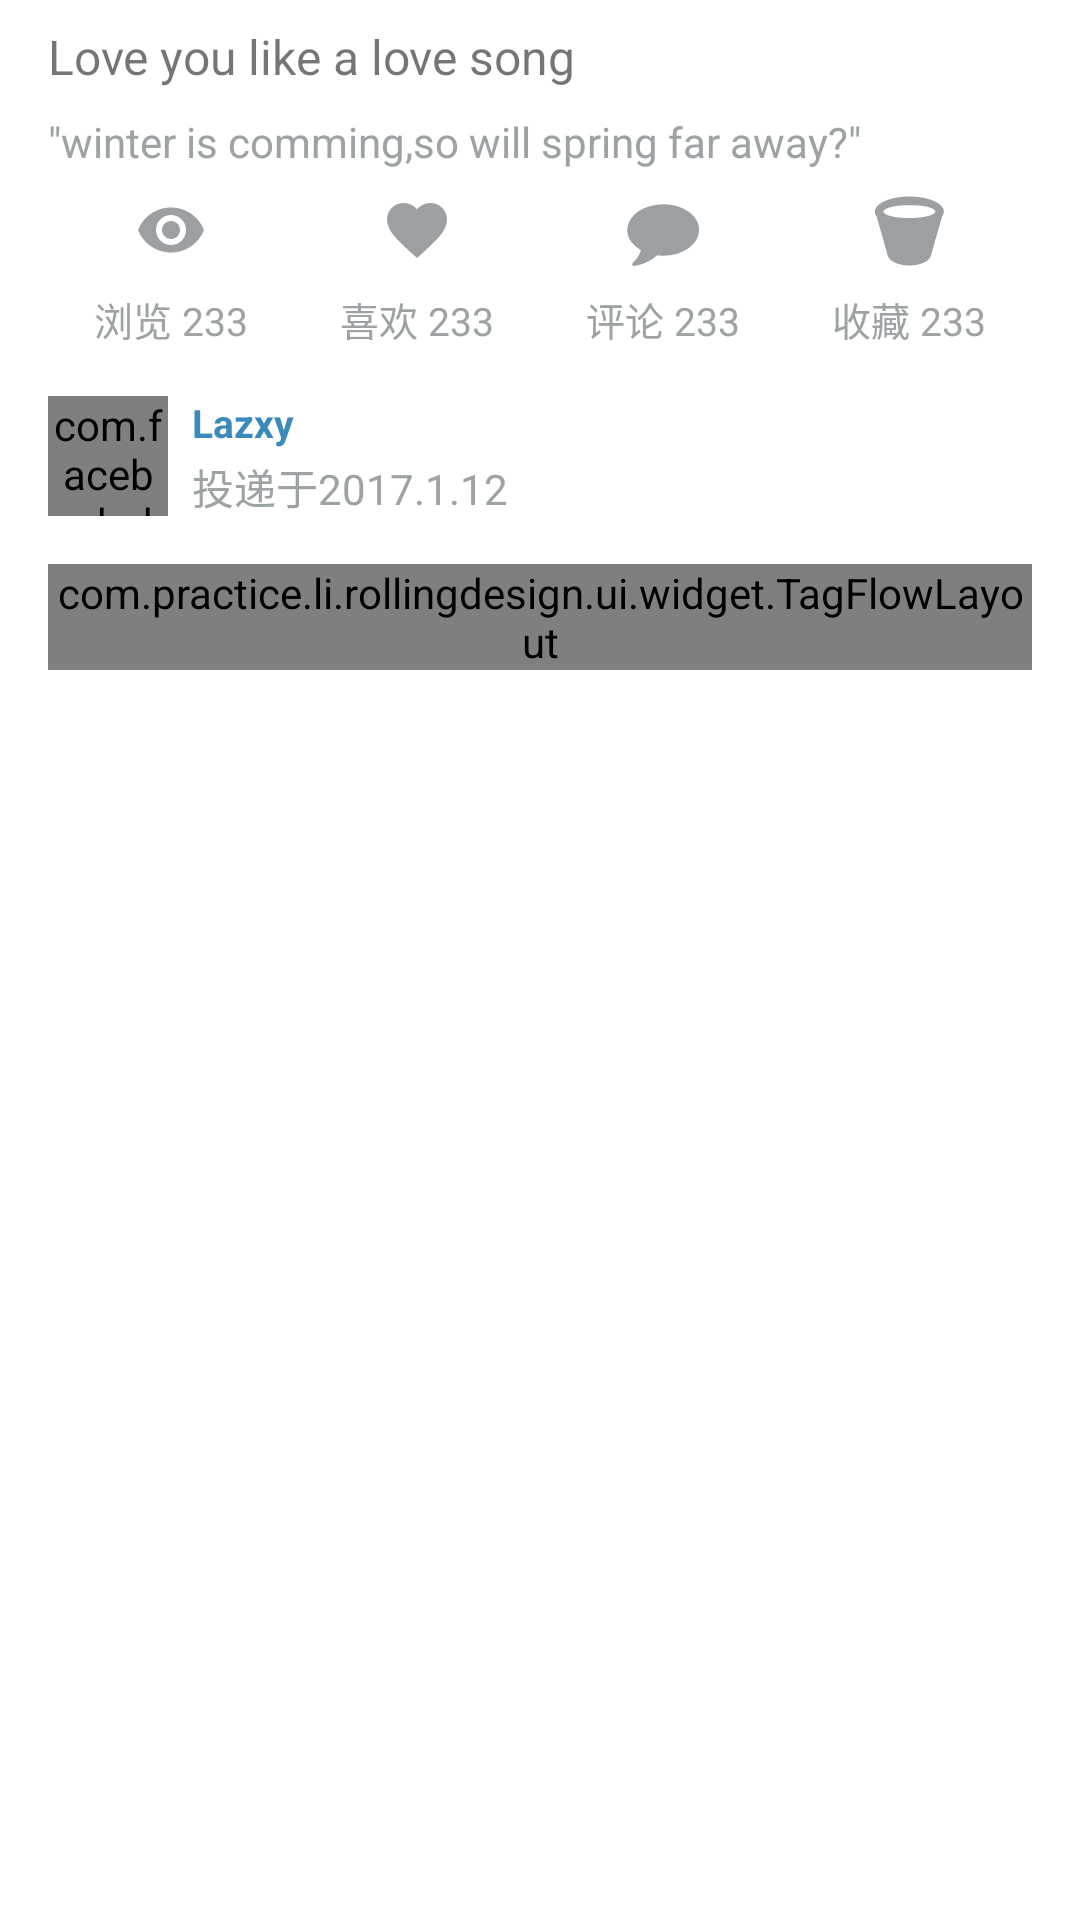

Layout XML and referenced resources for this Android screen:
<!-- AndroidManifest.xml: application theme AppTheme -->
<!-- res/layout/fragment_shots_info.xml -->
<?xml version="1.0" encoding="utf-8"?>
<android.support.v4.widget.NestedScrollView xmlns:android="http://schemas.android.com/apk/res/android"
    xmlns:app="http://schemas.android.com/apk/res-auto"
    android:layout_width="match_parent"
    android:layout_height="wrap_content"
    android:background="@color/normalWhite"
    android:paddingLeft="@dimen/activity_horizontal_margin"
    android:paddingRight="@dimen/activity_horizontal_margin"
    app:layout_behavior="@string/appbar_scrolling_view_behavior"
    >
    <LinearLayout
        android:layout_width="match_parent"
        android:layout_height="wrap_content"
        android:orientation="vertical"
        >
        <TextView
            android:id="@+id/tv_info_shot_title"
            android:layout_width="match_parent"
            android:layout_height="wrap_content"
            android:gravity="left"
            android:layout_marginTop="8dp"
            android:layout_marginBottom="8dp"
            android:textColor="@color/lightBlack"
            android:textSize="16sp"
            android:text="Love you like a love song"
            />
        <TextView
            android:id="@+id/tv_info_shot_description"
            android:layout_width="match_parent"
            android:layout_height="wrap_content"
            android:textSize="14sp"
            android:textColor="@color/text_grey"
            android:text='"winter is comming,so will spring far away?"'
            />
        <LinearLayout
            android:layout_width="match_parent"
            android:layout_height="wrap_content"
            android:orientation="horizontal"
            android:layout_marginTop="8dp"
            >
            <TextView
                android:id="@+id/tv_info_shot_view"
                style="@style/TextInfo"
                android:drawableTop="@drawable/iv_view_grey_24dp"
                android:text="浏览 233"
                />
            <TextView
                android:id="@+id/tv_info_shot_like"
                style="@style/TextInfo"
                android:drawableTop="@drawable/iv_like_grey_24dp"
                android:text="喜欢 233"
                />
            <TextView
                android:id="@+id/tv_info_shot_comment"
                style="@style/TextInfo"
                android:drawableTop="@drawable/iv_comment_grey_24dp"
                android:text="评论 233"
                />
            <TextView
                android:id="@+id/tv_info_shot_bucket"
                style="@style/TextInfo"
                android:drawableTop="@drawable/iv_bucket_grey_24dp"
                android:text="收藏 233"
                />
        </LinearLayout>
        <LinearLayout
            android:layout_width="match_parent"
            android:layout_height="wrap_content"
            android:layout_marginTop="16dp"
            >
            <com.facebook.drawee.view.SimpleDraweeView
                android:id="@+id/info_author_avatar"
                android:layout_width="@dimen/normal_avatar_size"
                android:layout_height="@dimen/normal_avatar_size"
                app:roundAsCircle="true"
                app:roundWithOverlayColor="@color/normalWhite"
                android:layout_marginRight="8dp"
                />
            <LinearLayout
                android:layout_width="match_parent"
                android:layout_height="match_parent"
                android:orientation="vertical"
                >
                <TextView
                    android:id="@+id/tv_info_author_name"
                    android:layout_width="wrap_content"
                    android:layout_height="0dp"
                    android:layout_weight="1"
                    android:textSize="13sp"
                    android:textColor="@color/text_blue"
                    android:textStyle="bold"
                    android:gravity="center_horizontal"
                    android:text="Lazxy"
                    />
                <TextView
                    android:id="@+id/tv_info_time_gap"
                    android:layout_width="wrap_content"
                    android:layout_height="0dp"
                    android:layout_weight="1"
                    android:gravity="center_horizontal"
                    android:textColor="@color/text_grey"
                    android:textSize="14sp"
                    android:text="投递于2017.1.12"
                    />
            </LinearLayout>
        </LinearLayout>
        <com.practice.li.rollingdesign.ui.widget.TagFlowLayout
            android:id="@+id/info_tag_layout"
            android:layout_width="match_parent"
            android:layout_height="wrap_content"
            android:layout_marginTop="16dp"
            />
    </LinearLayout>
</android.support.v4.widget.NestedScrollView>
<!-- resources referenced by this layout -->
<resources>
  <color name="lightBlack">#8A000000</color>
  <color name="normalWhite">#FFFFFFFF</color>
  <color name="text_blue">#3A8BBB</color>
  <color name="text_grey">#9DA3A5</color>
  <dimen name="activity_horizontal_margin">16dp</dimen>
  <dimen name="normal_avatar_size">40dp</dimen>
  <!-- drawable iv_bucket_grey_24dp (drawable) -->
  <?xml version="1.0" encoding="utf-8"?>
  <vector xmlns:android="http://schemas.android.com/apk/res/android"
      android:width="24dp"
      android:height="24dp"
      android:viewportWidth="24"
      android:viewportHeight="24">
  
      <path
          android:fillColor="#9DA0A3"
          android:pathData="M23.6153,5.86622 C23.6154,6.44137,23.3278,7.01655,23.0402,7.44797
  L19.1578,20.9643 C18.4388,22.5461,15.563,23.8402,12.1121,23.8402
  S5.78538,22.546,5.06634,20.9643 L1.18399,7.448
  C0.752625,6.87284,0.608836,6.44148,0.608836,5.86625
  C0.608836,5.72239,0.608836,5.57869,0.608836,5.29109 L0.752695,5.14723
  C1.61543,2.70273,6.36052,0.83356,12.1121,0.83356
  S22.7525,2.70282,23.4715,5.14723 L23.6154,5.29109
  C23.6154,5.43495,23.6154,5.72246,23.6154,5.86625 Z M12.1122,3.70936
  C7.36711,3.70936,3.48478,4.71588,3.48478,5.86624
  S7.36713,8.02312,12.1122,8.02312 S20.7397,7.0166,20.7397,5.86624
  C20.7397,4.57209,16.8574,3.70936,12.1122,3.70936 Z" />
  </vector>
  <!-- drawable iv_like_grey_24dp (drawable) -->
  <vector xmlns:android="http://schemas.android.com/apk/res/android"
          android:width="24dp"
          android:height="24dp"
          android:viewportWidth="24.0"
          android:viewportHeight="24.0">
      <path
          android:fillColor="#9DA0A3"
          android:pathData="M12,21.35l-1.45,-1.32C5.4,15.36 2,12.28 2,8.5 2,5.42 4.42,3 7.5,3c1.74,0 3.41,0.81 4.5,2.09C13.09,3.81 14.76,3 16.5,3 19.58,3 22,5.42 22,8.5c0,3.78 -3.4,6.86 -8.55,11.54L12,21.35z"/>
  </vector>
  <!-- drawable iv_view_grey_24dp (drawable) -->
  <vector xmlns:android="http://schemas.android.com/apk/res/android"
          android:width="24dp"
          android:height="24dp"
          android:viewportHeight="24.0"
          android:viewportWidth="24.0">
      <path
          android:fillColor="#9DA0A3"
          android:pathData="M12,4.5C7,4.5 2.73,7.61 1,12c1.73,4.39 6,7.5 11,7.5s9.27,-3.11 11,-7.5c-1.73,-4.39 -6,-7.5 -11,-7.5zM12,17c-2.76,0 -5,-2.24 -5,-5s2.24,-5 5,-5 5,2.24 5,5 -2.24,5 -5,5zM12,9c-1.66,0 -3,1.34 -3,3s1.34,3 3,3 3,-1.34 3,-3 -1.34,-3 -3,-3z"/>
  </vector>
  <style name="TextInfo">
          <item name="android:layout_width">0dp</item>
          <item name="android:layout_height">wrap_content</item>
          <item name="android:layout_weight">1</item>
          <item name="android:gravity">center_horizontal</item>
          <item name="android:textSize">13sp</item>
          <item name="android:textColor">@color/text_grey</item>
          <item name="android:drawablePadding">8dp</item>
          <item name="android:foreground">?android:selectableItemBackground</item>
      </style>
  <style name="AppTheme" parent="Theme.AppCompat.Light.NoActionBar">
          
          <item name="colorPrimary">@color/colorPrimary</item>
          <item name="colorPrimaryDark">@color/colorPrimaryDark</item>
          <item name="colorAccent">@color/colorAccent</item>
          <item name="android:listDivider">@drawable/list_divider</item>
          <item name="colorControlNormal">?attr/colorPrimary</item>
          <item name="colorControlActivated">?attr/colorPrimary</item>
      </style>
  <color name="colorPrimary">#BDBDBD</color>
  <color name="colorPrimaryDark">#757575</color>
  <color name="colorAccent">#424242</color>
  <!-- drawable list_divider (drawable) -->
  <?xml version="1.0" encoding="utf-8"?>
  <shape xmlns:android="http://schemas.android.com/apk/res/android"
  android:shape="rectangle" >
      <size
          android:height="0.1dp"
          />
      <solid
          android:color="@color/material_grey_600"
          />
  </shape>
</resources>
